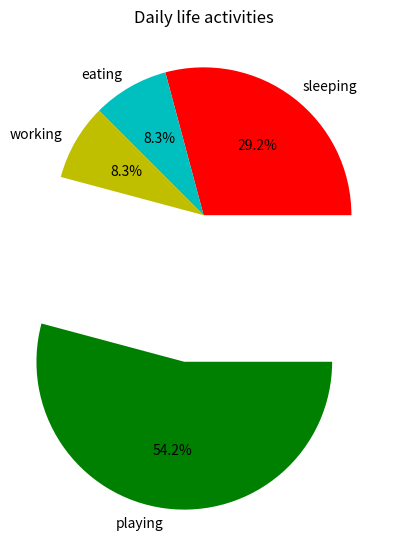

Write Python code to recreate this figure.
import matplotlib.pyplot as plt

plt.title('Daily life activities')

days =  {1, 2, 3, 4, 5}

sleeping = [7, 8, 6, 11, 7]
eating   = [2, 3, 4, 3, 2]
working  = [7, 8, 7, 2, 2]
playing  = [8, 5, 7, 8, 11]

slices = [7, 2, 2, 13]
activities = ['sleeping','eating','working','playing']
colors = ['r','c','y','g']

plt.pie(slices,
        labels=activities,
        colors=colors,
        startangle=0,
        explode=(0,0,0,1),
        autopct='%1.1f%%')

plt.show()